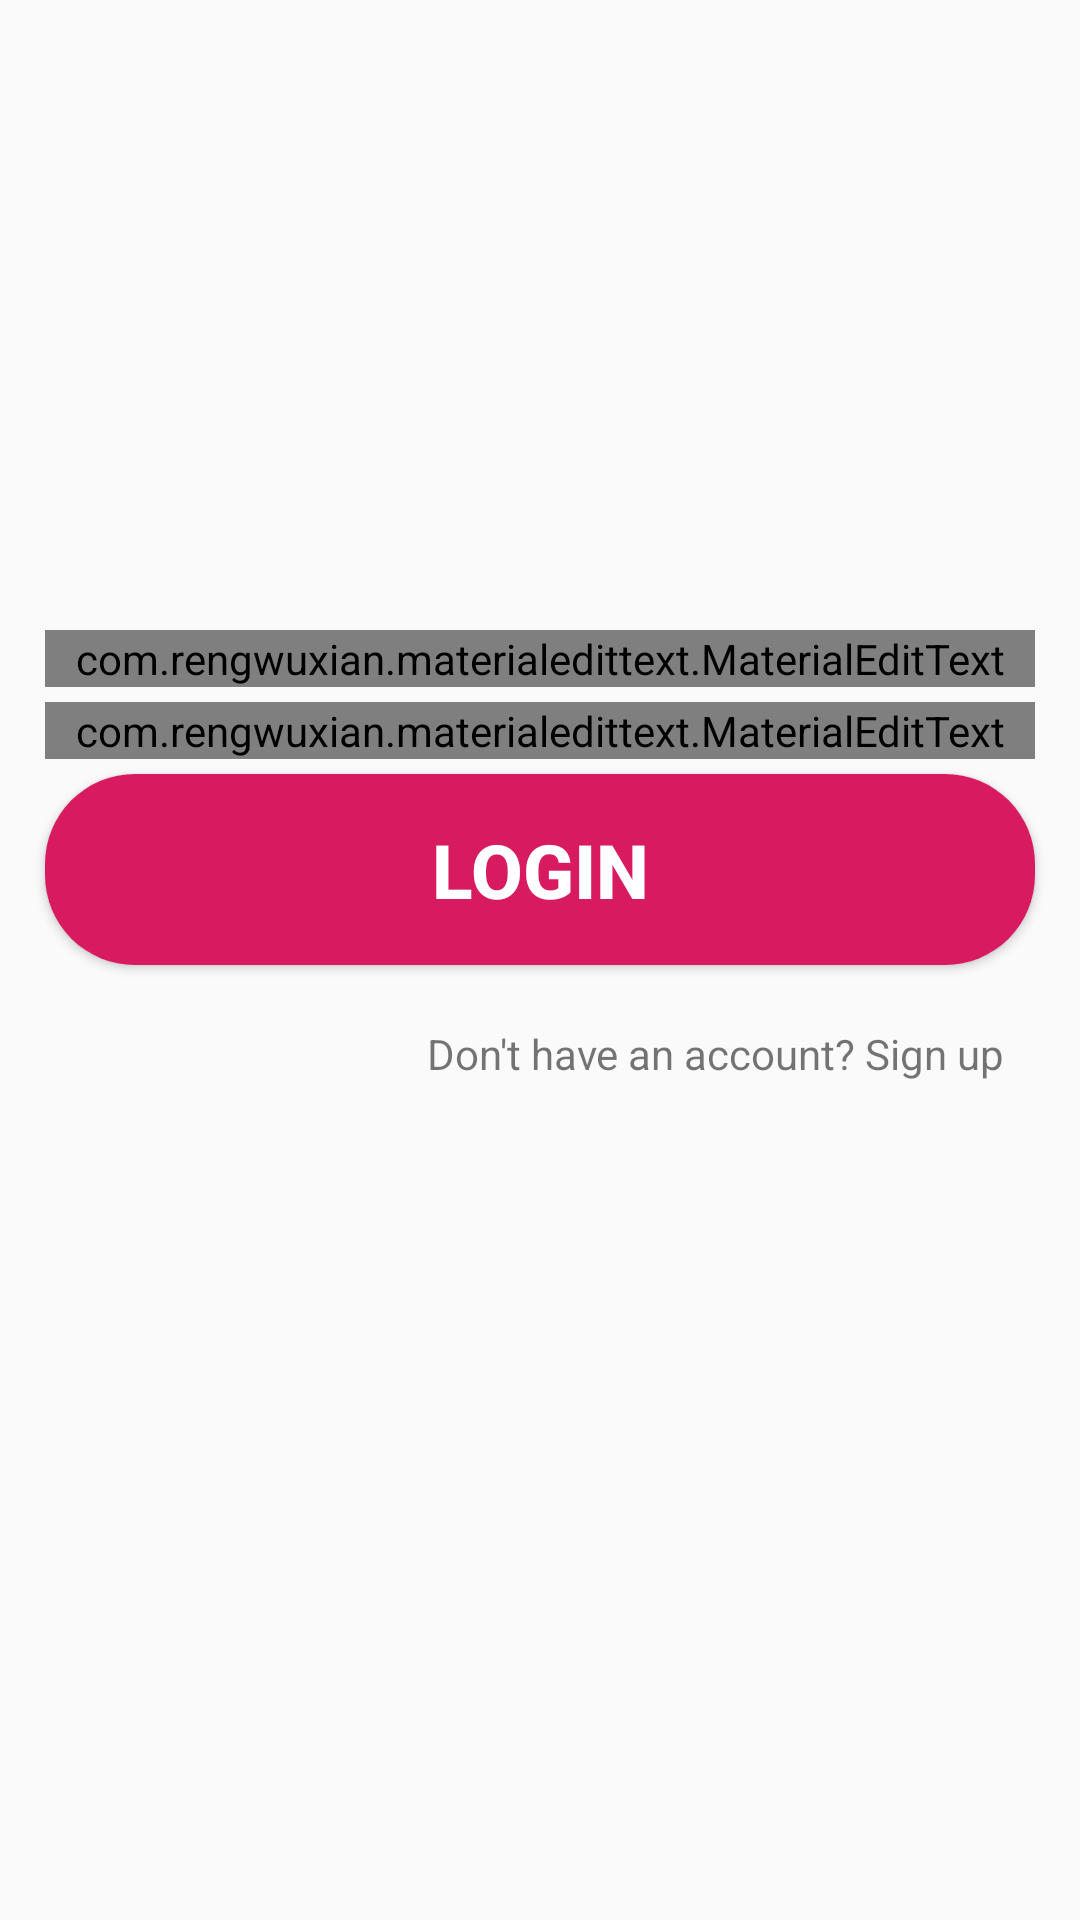

This screen was rendered from an Android layout file. Write that file and the resources it references.
<!-- AndroidManifest.xml: application theme AppTheme -->
<!-- res/layout/activity_login.xml -->
<?xml version="1.0" encoding="utf-8"?>
<ScrollView xmlns:android="http://schemas.android.com/apk/res/android"
    xmlns:app="http://schemas.android.com/apk/res-auto"
    xmlns:tools="http://schemas.android.com/tools"
    android:layout_width="match_parent"
    android:layout_height="match_parent"
    tools:context=".Login">

    <RelativeLayout
        android:padding="10dp"
        android:layout_width="match_parent"
        android:layout_height="wrap_content">

        <com.rengwuxian.materialedittext.MaterialEditText
            android:id="@+id/emailField"
            android:layout_width="match_parent"
            android:layout_height="wrap_content"
            android:layout_marginStart="5dp"
            android:layout_marginTop="200dp"
            android:layout_marginEnd="5dp"
            android:hint="@string/email"
            android:textCursorDrawable="@drawable/cursor_cyan"
            android:textSize="22sp"
            app:met_floatingLabel="highlight"
            app:met_maxCharacters="20"
            app:met_primaryColor="?colorAccent"
            app:met_singleLineEllipsis="true" />

        <com.rengwuxian.materialedittext.MaterialEditText
            android:id="@+id/password"
            android:inputType="textPassword"
            android:layout_width="match_parent"
            android:layout_height="wrap_content"
            android:layout_below="@+id/emailField"
            android:layout_marginStart="5dp"
            android:layout_marginTop="5dp"
            android:layout_marginEnd="5dp"
            android:hint="@string/password"
            android:textCursorDrawable="@drawable/cursor_cyan"
            android:textSize="22sp"
            app:met_floatingLabel="highlight"
            app:met_maxCharacters="20"
            app:met_primaryColor="?colorAccent"
            app:met_singleLineEllipsis="true" />

        <Button
            android:id="@+id/loginButton"
            android:layout_width="match_parent"
            android:layout_height="wrap_content"
            android:layout_below="@+id/password"
            android:layout_marginStart="5dp"
            android:layout_marginTop="5dp"
            android:layout_marginEnd="5dp"
            android:background="@drawable/buttonshape"
            android:padding="15dp"
            android:text="@string/login"
            android:textColor="@color/colorWhite"
            android:textSize="25sp"
            android:textStyle="bold"
            app:met_helperText="Integer" />

        <TextView

            android:id="@+id/signUp"
            android:layout_width="wrap_content"
            android:layout_height="wrap_content"
            android:layout_below="@id/loginButton"
            android:layout_alignParentEnd="true"
            android:layout_marginTop="10dp"
            android:layout_marginEnd="5dp"
            android:padding="10dp"
            android:text="@string/don_t_have_an_account_sign_up" />


    </RelativeLayout>



</ScrollView>
<!-- resources referenced by this layout -->
<resources>
  <color name="colorWhite">#ffffff</color>
  <!-- drawable buttonshape (drawable) -->
  <?xml version="1.0" encoding="utf-8"?>
  <shape xmlns:android="http://schemas.android.com/apk/res/android"
      android:shape="rectangle">
      <solid android:color="@color/colorAccent"/>
      <corners android:radius="30dp" />
  
  
  </shape>
  <string name="don_t_have_an_account_sign_up">Don\'t have an account? Sign up</string>
  <string name="email">Email</string>
  <string name="login">Login</string>
  <string name="password">Password</string>
  <style name="AppTheme" parent="Theme.AppCompat.Light.DarkActionBar">
          
          <item name="colorPrimary">@color/colorPrimary</item>
          <item name="colorPrimaryDark">@color/colorPrimaryDark</item>
          <item name="colorAccent">@color/colorAccent</item>
      </style>
  <color name="colorAccent">#D81B60</color>
  <color name="colorPrimary">#008577</color>
  <color name="colorPrimaryDark">#00574B</color>
</resources>
